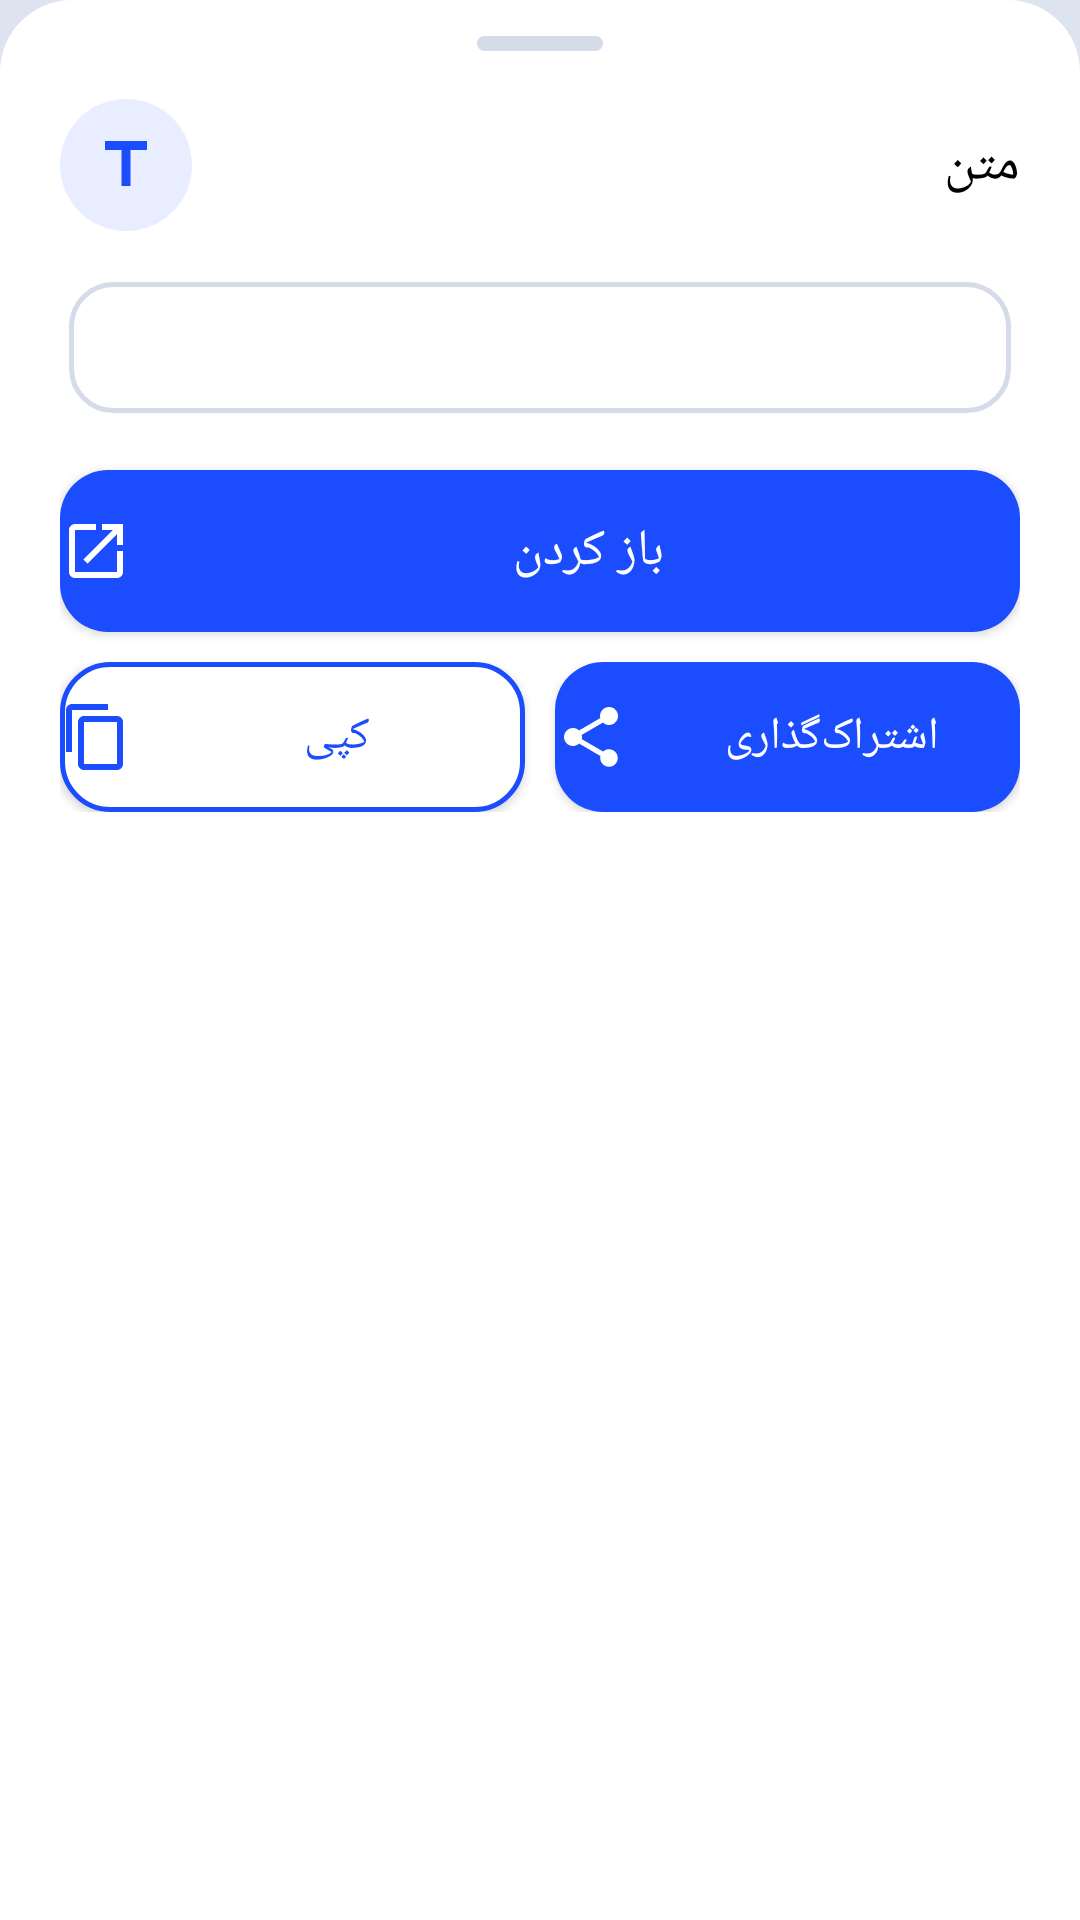

Here is an Android app screen rendered from its layout file. Give the layout XML and the strings, colors and styles it references.
<!-- AndroidManifest.xml: application theme Theme.QrScanner -->
<!-- res/layout/sheet_result.xml -->
<?xml version="1.0" encoding="utf-8"?>
<LinearLayout xmlns:android="http://schemas.android.com/apk/res/android"
    xmlns:app="http://schemas.android.com/apk/res-auto"
    android:layout_width="match_parent"
    android:layout_height="wrap_content"
    android:background="@drawable/bg_sheet"
    android:orientation="vertical"
    android:paddingHorizontal="20dp"
    android:paddingTop="12dp"
    android:paddingBottom="24dp">

    <View
        android:layout_width="42dp"
        android:layout_height="5dp"
        android:layout_gravity="center_horizontal"
        android:layout_marginBottom="16dp"
        android:background="@drawable/bg_card"
        android:backgroundTint="#D5DBE8" />

    <LinearLayout
        android:layout_width="match_parent"
        android:layout_height="wrap_content"
        android:gravity="center_vertical"
        android:orientation="horizontal">

        <FrameLayout
            android:layout_width="44dp"
            android:layout_height="44dp"
            android:background="@drawable/bg_icon_circle">

            <ImageView
                android:id="@+id/img_type"
                android:layout_width="24dp"
                android:layout_height="24dp"
                android:layout_gravity="center"
                android:importantForAccessibility="no"
                android:src="@drawable/ic_text"
                app:tint="@color/accent" />
        </FrameLayout>

        <TextView
            android:id="@+id/txv_type"
            android:layout_width="0dp"
            android:layout_height="wrap_content"
            android:layout_marginStart="12dp"
            android:layout_weight="1"
            android:fontFamily="@font/bnazaninbold"
            android:text="@string/type_text"
            android:textColor="@color/black"
            android:textSize="18sp" />
    </LinearLayout>

    <ScrollView
        android:layout_width="match_parent"
        android:layout_height="wrap_content"
        android:layout_marginTop="14dp"
        android:maxHeight="180dp"
        android:background="@drawable/input_normal"
        android:padding="14dp"
        android:scrollbars="none">

        <TextView
            android:id="@+id/txv_content"
            android:layout_width="match_parent"
            android:layout_height="wrap_content"
            android:textColor="@color/black"
            android:textIsSelectable="true"
            android:textSize="16sp" />
    </ScrollView>

    <androidx.appcompat.widget.AppCompatButton
        android:id="@+id/btn_primary"
        android:layout_width="match_parent"
        android:layout_height="54dp"
        android:layout_marginTop="16dp"
        android:background="@drawable/btn_accent"
        android:drawableStart="@drawable/ic_open"
        android:drawablePadding="8dp"
        android:fontFamily="@font/bnazaninbold"
        android:gravity="center"
        android:text="@string/action_open"
        android:textColor="@color/on_accent"
        android:textSize="17sp" />

    <LinearLayout
        android:layout_width="match_parent"
        android:layout_height="wrap_content"
        android:layout_marginTop="10dp"
        android:orientation="horizontal">

        <androidx.appcompat.widget.AppCompatButton
            android:id="@+id/btn_copy"
            android:layout_width="0dp"
            android:layout_height="50dp"
            android:layout_marginEnd="5dp"
            android:layout_weight="1"
            android:background="@drawable/btn_outline"
            android:drawableStart="@drawable/ic_copy"
            android:drawablePadding="6dp"
            android:fontFamily="@font/bnazaninbold"
            android:gravity="center"
            android:text="@string/action_copy"
            android:textColor="@color/accent"
            android:textSize="15sp" />

        <androidx.appcompat.widget.AppCompatButton
            android:id="@+id/btn_share"
            android:layout_width="0dp"
            android:layout_height="50dp"
            android:layout_marginStart="5dp"
            android:layout_weight="1"
            android:background="@drawable/btn_accent"
            android:drawableStart="@drawable/ic_share"
            android:drawablePadding="6dp"
            android:fontFamily="@font/bnazaninbold"
            android:gravity="center"
            android:text="@string/action_share"
            android:textColor="@color/on_accent"
            android:textSize="15sp" />
    </LinearLayout>

</LinearLayout>
<!-- resources referenced by this layout -->
<resources>
  <color name="accent">#1B4DFF</color>
  <color name="black">#FF000000</color>
  <color name="on_accent">#FFFFFF</color>
  <!-- drawable bg_card (drawable) -->
  <?xml version="1.0" encoding="utf-8"?>
  <shape xmlns:android="http://schemas.android.com/apk/res/android"
      android:shape="rectangle">
      <solid android:color="@color/card_bg" />
      <corners android:radius="24dp" />
  </shape>
  <!-- drawable bg_icon_circle (drawable) -->
  <?xml version="1.0" encoding="utf-8"?>
  <shape xmlns:android="http://schemas.android.com/apk/res/android"
      android:shape="oval">
      <solid android:color="#E8EDFF" />
  </shape>
  <!-- drawable bg_sheet (drawable) -->
  <?xml version="1.0" encoding="utf-8"?>
  <shape xmlns:android="http://schemas.android.com/apk/res/android"
      android:shape="rectangle">
      <solid android:color="@color/card_bg" />
      <corners
          android:topLeftRadius="24dp"
          android:topRightRadius="24dp" />
  </shape>
  <!-- drawable btn_outline (drawable) -->
  <?xml version="1.0" encoding="utf-8"?>
  <ripple xmlns:android="http://schemas.android.com/apk/res/android"
      android:color="#1F1B4DFF">
      <item>
          <shape android:shape="rectangle">
              <solid android:color="@color/card_bg" />
              <stroke android:width="1.5dp" android:color="@color/accent" />
              <corners android:radius="16dp" />
          </shape>
      </item>
  </ripple>
  <!-- drawable ic_copy (drawable) -->
  <vector xmlns:android="http://schemas.android.com/apk/res/android"
      android:width="24dp" android:height="24dp"
      android:viewportWidth="24" android:viewportHeight="24"
      android:tint="#1B4DFF">
      <path android:fillColor="#000"
          android:pathData="M16,1L4,1c-1.1,0 -2,0.9 -2,2v14h2L4,3h12L16,1zM19,5L8,5c-1.1,0 -2,0.9 -2,2v14c0,1.1 0.9,2 2,2h11c1.1,0 2,-0.9 2,-2L21,7c0,-1.1 -0.9,-2 -2,-2zM19,21L8,21L8,7h11v14z" />
  </vector>
  <!-- drawable ic_open (drawable) -->
  <vector xmlns:android="http://schemas.android.com/apk/res/android"
      android:width="24dp" android:height="24dp"
      android:viewportWidth="24" android:viewportHeight="24">
      <path android:fillColor="#FFFFFF"
          android:pathData="M19,19L5,19L5,5h7L12,3L5,3c-1.11,0 -2,0.9 -2,2v14c0,1.1 0.89,2 2,2h14c1.1,0 2,-0.9 2,-2v-7h-2v7zM14,3v2h3.59l-9.83,9.83 1.41,1.41L19,6.41L19,10h2L21,3z" />
  </vector>
  <!-- drawable ic_text (drawable) -->
  <vector xmlns:android="http://schemas.android.com/apk/res/android"
      android:width="24dp" android:height="24dp"
      android:viewportWidth="24" android:viewportHeight="24"
      android:tint="#5A6472">
      <path android:fillColor="#000"
          android:pathData="M5,4v3h5.5v12h3L13.5,7L19,7L19,4z" />
  </vector>
  <string name="action_copy">کپی</string>
  <string name="action_open">باز کردن</string>
  <string name="action_share">اشتراک‌گذاری</string>
  <string name="type_text">متن</string>
  <style name="Theme.QrScanner" parent="Base.Theme.QrScanner" />
  <color name="card_bg">#ffffff</color>
  <color name="input_stroke">#D5DBE8</color>
  <style name="Base.Theme.QrScanner" parent="Theme.Material3.Light.NoActionBar">
          
          <item name="colorPrimary">@color/accent</item>
          <item name="colorOnPrimary">@color/on_accent</item>
          <item name="android:windowBackground">@color/app_bg</item>
          <item name="android:textColorPrimary">@color/text_primary</item>
          <item name="android:textColorSecondary">@color/text_secondary</item>
          <item name="android:textColorHint">@color/text_hint</item>
  
          
          <item name="android:statusBarColor">@color/app_bg</item>
          <item name="android:navigationBarColor">@color/app_bg</item>
      </style>
  <color name="app_bg">#dde3ef</color>
  <color name="text_primary">#1C222B</color>
  <color name="text_secondary">#5A6478</color>
  <color name="text_hint">#6B7488</color>
</resources>
